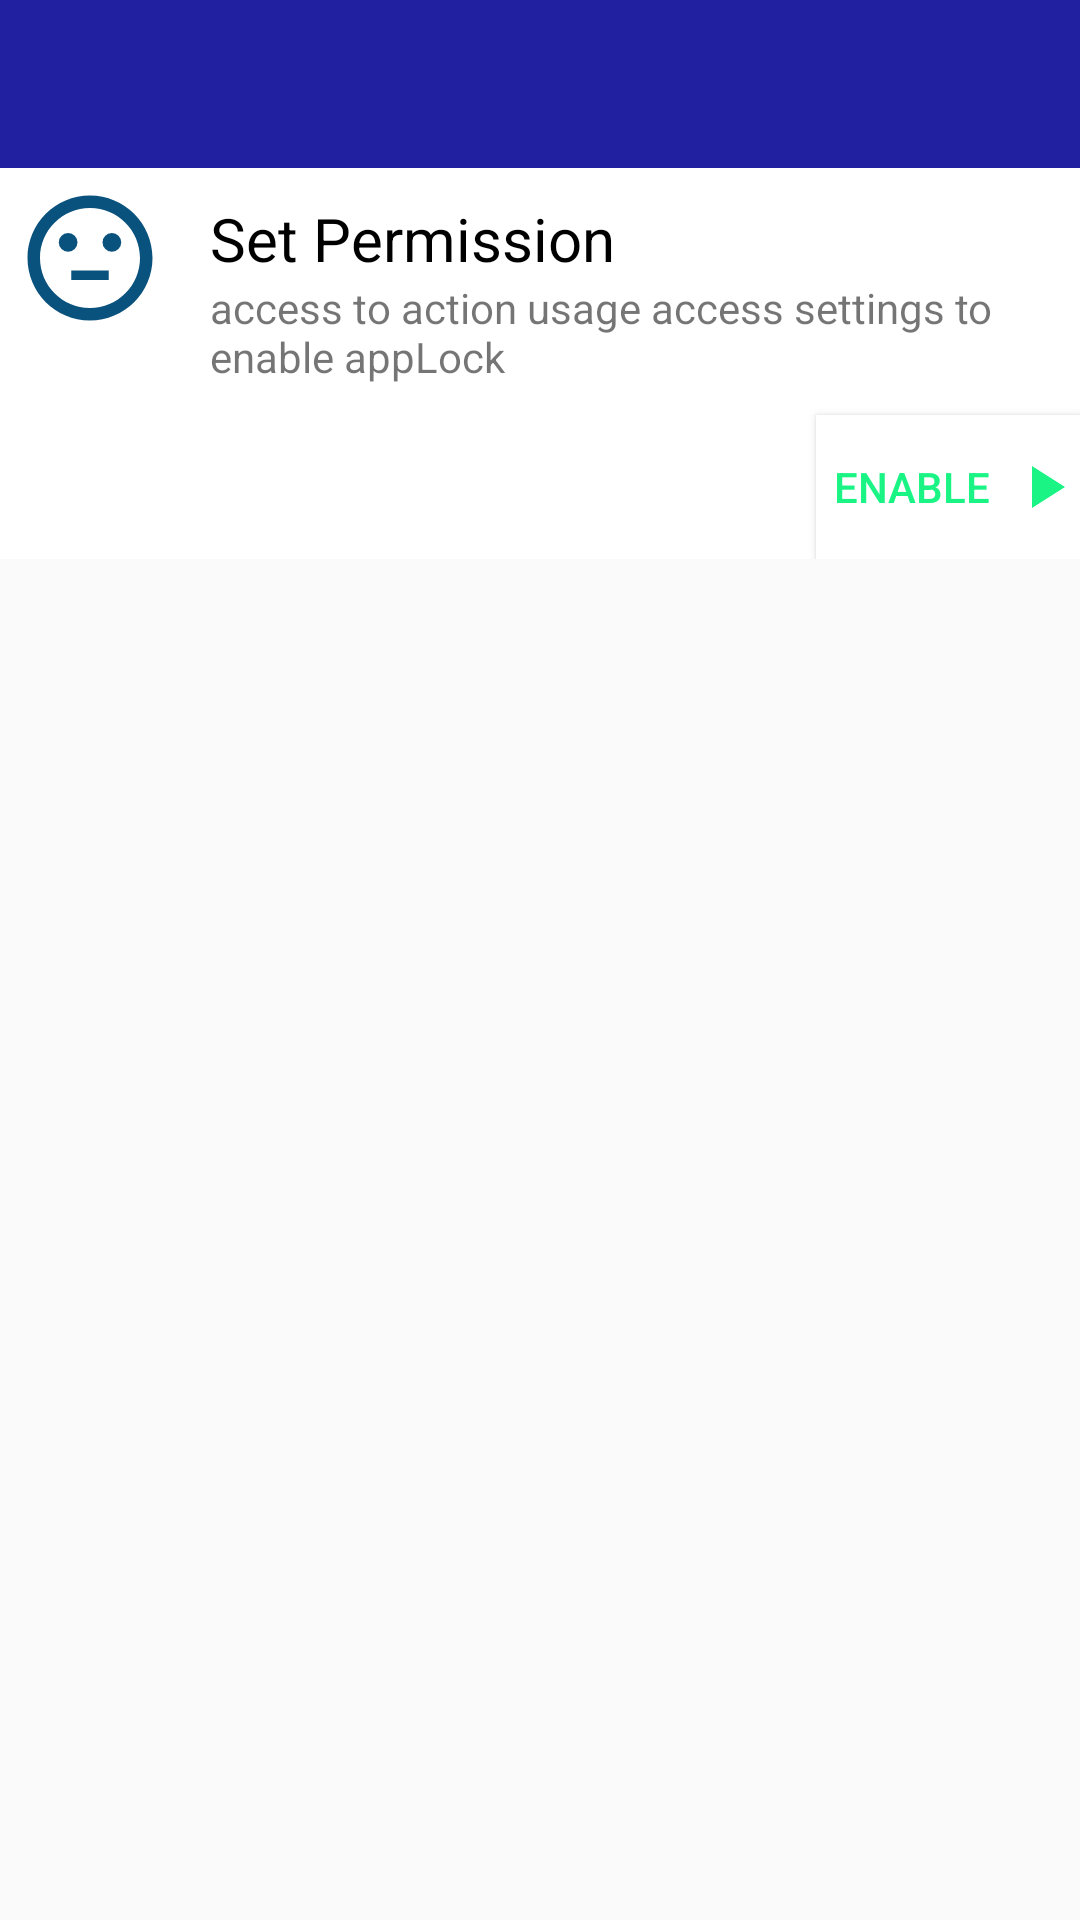

Here is an Android app screen rendered from its layout file. Give the layout XML and the strings, colors and styles it references.
<!-- AndroidManifest.xml: application theme FullScreen -->
<!-- res/layout/activity_main.xml -->
<?xml version="1.0" encoding="utf-8"?>
<LinearLayout
    xmlns:android="http://schemas.android.com/apk/res/android"
    xmlns:app="http://schemas.android.com/apk/res-auto"
    xmlns:tools="http://schemas.android.com/tools"
    android:layout_width="match_parent"
    android:layout_height="match_parent"
    android:orientation="vertical"
    tools:context=".MainActivity">

    <com.google.android.material.appbar.AppBarLayout
        android:layout_width="match_parent"
        android:layout_height="wrap_content"
        style="@style/AppTheme.AppBarOverlay">
        
        <androidx.appcompat.widget.Toolbar
            android:layout_width="match_parent"
            android:layout_height="?actionBarSize"
            android:background="@color/blue"
            style="@style/AppTheme.AppBarOverlay"
            android:id="@+id/toolbar"/>
    </com.google.android.material.appbar.AppBarLayout>

    <LinearLayout
        android:layout_width="match_parent"
        android:layout_height="wrap_content"
        android:orientation="vertical"
        android:background="@color/white"
        android:id="@+id/layout_permission">

        <LinearLayout
            android:layout_width="match_parent"
            android:layout_height="wrap_content"
            android:orientation="horizontal">

            <ImageView
                android:layout_width="50dp"
                android:layout_height="50dp"
                android:layout_margin="5dp"
                android:src="@drawable/ic_sentiment_neutral_black_24dp"/>

            <LinearLayout
                android:layout_width="match_parent"
                android:layout_height="wrap_content"
                android:orientation="vertical"
                android:padding="5dp"
                android:layout_margin="5dp">

                <TextView
                    android:layout_width="wrap_content"
                    android:layout_height="wrap_content"
                    android:textColor="@android:color/black"
                    android:textSize="20sp"
                    android:text="@string/set_permission"/>

                <TextView
                    android:layout_width="wrap_content"
                    android:layout_height="wrap_content"
                    android:text="@string/access_to_action_usage_access_settings_to_enable_applock"/>
            </LinearLayout>
        </LinearLayout>

        <Button
            android:layout_width="wrap_content"
            android:layout_height="wrap_content"
            android:layout_gravity="end"
            android:text="@string/enable"
            android:textColor="@color/green"
            android:background="@drawable/btn_on_click"
            android:drawableEnd="@drawable/ic_play_arrow_black_24dp"
            android:onClick="setPermission"/>


    </LinearLayout>
    <androidx.recyclerview.widget.RecyclerView
        android:layout_width="match_parent"
        android:layout_height="match_parent"
        tools:listitem="@layout/layout_apps"
        android:id="@+id/recycler_view_app"/>
</LinearLayout>
<!-- res/layout/layout_apps.xml (included above) -->
<?xml version="1.0" encoding="utf-8"?>
<LinearLayout
    xmlns:android="http://schemas.android.com/apk/res/android"
    android:layout_width="match_parent"
    android:layout_height="100dp"
    android:padding="5dp"
    android:gravity="center"
    android:orientation="horizontal">

    <ImageView
        android:layout_width="50dp"
        android:layout_height="50dp"
        android:layout_margin="5dp"
        android:padding="5dp"
        android:clickable="false"
        android:focusable="false"
        android:id="@+id/iconIv_App"/>

    <LinearLayout
        android:layout_width="match_parent"
        android:layout_height="wrap_content"
        android:orientation="vertical"
        android:gravity="center">

        <LinearLayout
            android:layout_width="match_parent"
            android:layout_height="0dp"
            android:gravity="center"
            android:orientation="horizontal"
            android:layout_weight="1">

            <TextView
                android:layout_width="match_parent"
                android:layout_height="wrap_content"
                android:textSize="15sp"
                android:layout_weight="1"
                android:textColor="@android:color/black"
                android:layout_margin="5dp"
                android:padding="5dp"
                android:id="@+id/nameTv_App"/>

            <ImageView
                android:layout_width="wrap_content"
                android:layout_height="wrap_content"
                android:clickable="false"
                android:focusable="false"
                android:src="@drawable/ic_lock_open_black_24dp"
                android:id="@+id/lockIv_App"/>
        </LinearLayout>

        <View
            android:layout_width="match_parent"
            android:layout_height="0.5dp"
            android:layout_weight="1"
            android:background="@android:color/black"/>
    </LinearLayout>
</LinearLayout>
<!-- resources referenced by this layout -->
<resources>
  <color name="blue">#2020a1</color>
  <color name="green">#1af485</color>
  <!-- drawable btn_on_click (drawable) -->
  <?xml version="1.0" encoding="utf-8"?>
  <selector xmlns:android="http://schemas.android.com/apk/res/android">
  
      <item android:state_pressed="true"
          android:drawable="@color/gray"/>
  
      <item android:state_focused="true"
          android:drawable="@color/gray"/>
  
      <item android:drawable="@color/white"/>
  
  </selector>
  <!-- drawable ic_lock_open_black_24dp (drawable) -->
  <vector android:height="24dp" android:tint="#292929"
      android:viewportHeight="24.0" android:viewportWidth="24.0"
      android:width="24dp" xmlns:android="http://schemas.android.com/apk/res/android">
      <path android:fillColor="#FF000000" android:pathData="M12,17c1.1,0 2,-0.9 2,-2s-0.9,-2 -2,-2 -2,0.9 -2,2 0.9,2 2,2zM18,8h-1L17,6c0,-2.76 -2.24,-5 -5,-5S7,3.24 7,6h1.9c0,-1.71 1.39,-3.1 3.1,-3.1 1.71,0 3.1,1.39 3.1,3.1v2L6,8c-1.1,0 -2,0.9 -2,2v10c0,1.1 0.9,2 2,2h12c1.1,0 2,-0.9 2,-2L20,10c0,-1.1 -0.9,-2 -2,-2zM18,20L6,20L6,10h12v10z"/>
  </vector>
  <!-- drawable ic_play_arrow_black_24dp (drawable) -->
  <vector android:height="24dp" android:tint="#1af485"
      android:viewportHeight="24.0" android:viewportWidth="24.0"
      android:width="24dp" xmlns:android="http://schemas.android.com/apk/res/android">
      <path android:fillColor="#FF000000" android:pathData="M8,5v14l11,-7z"/>
  </vector>
  <!-- drawable ic_sentiment_neutral_black_24dp (drawable) -->
  <vector android:height="24dp" android:tint="#0A527E"
      android:viewportHeight="24.0" android:viewportWidth="24.0"
      android:width="24dp" xmlns:android="http://schemas.android.com/apk/res/android">
      <path android:fillColor="#FF000000" android:pathData="M9,14h6v1.5H9z"/>
      <path android:fillColor="#FF000000" android:pathData="M15.5,9.5m-1.5,0a1.5,1.5 0,1 1,3 0a1.5,1.5 0,1 1,-3 0"/>
      <path android:fillColor="#FF000000" android:pathData="M8.5,9.5m-1.5,0a1.5,1.5 0,1 1,3 0a1.5,1.5 0,1 1,-3 0"/>
      <path android:fillColor="#FF000000" android:pathData="M11.99,2C6.47,2 2,6.48 2,12s4.47,10 9.99,10C17.52,22 22,17.52 22,12S17.52,2 11.99,2zM12,20c-4.42,0 -8,-3.58 -8,-8s3.58,-8 8,-8 8,3.58 8,8 -3.58,8 -8,8z"/>
  </vector>
  <string name="access_to_action_usage_access_settings_to_enable_applock">access to action usage access settings to enable appLock</string>
  <string name="enable">Enable</string>
  <string name="set_permission">Set Permission</string>
  <style name="AppTheme.AppBarOverlay" parent="ThemeOverlay.AppCompat.Dark.ActionBar">
  
      </style>
  <style name="FullScreen" parent="AppTheme">
          <item name="windowNoTitle">true</item>
          <item name="android:windowFullscreen">true</item>
      </style>
  <color name="gray">#b9b9b9</color>
  <style name="AppTheme" parent="Theme.AppCompat.Light.DarkActionBar">
          
          <item name="colorPrimary">@color/colorPrimary</item>
          <item name="colorPrimaryDark">@color/colorPrimaryDark</item>
          <item name="colorAccent">@color/colorAccent</item>
      </style>
  <color name="colorPrimary">#6200EE</color>
  <color name="colorPrimaryDark">#3700B3</color>
  <color name="colorAccent">#03DAC5</color>
  <!-- not gathered from this repository: default colours our renderer supplied (Android Studio template values) -->
  <color name="white">#FFFFFFFF</color>
</resources>
